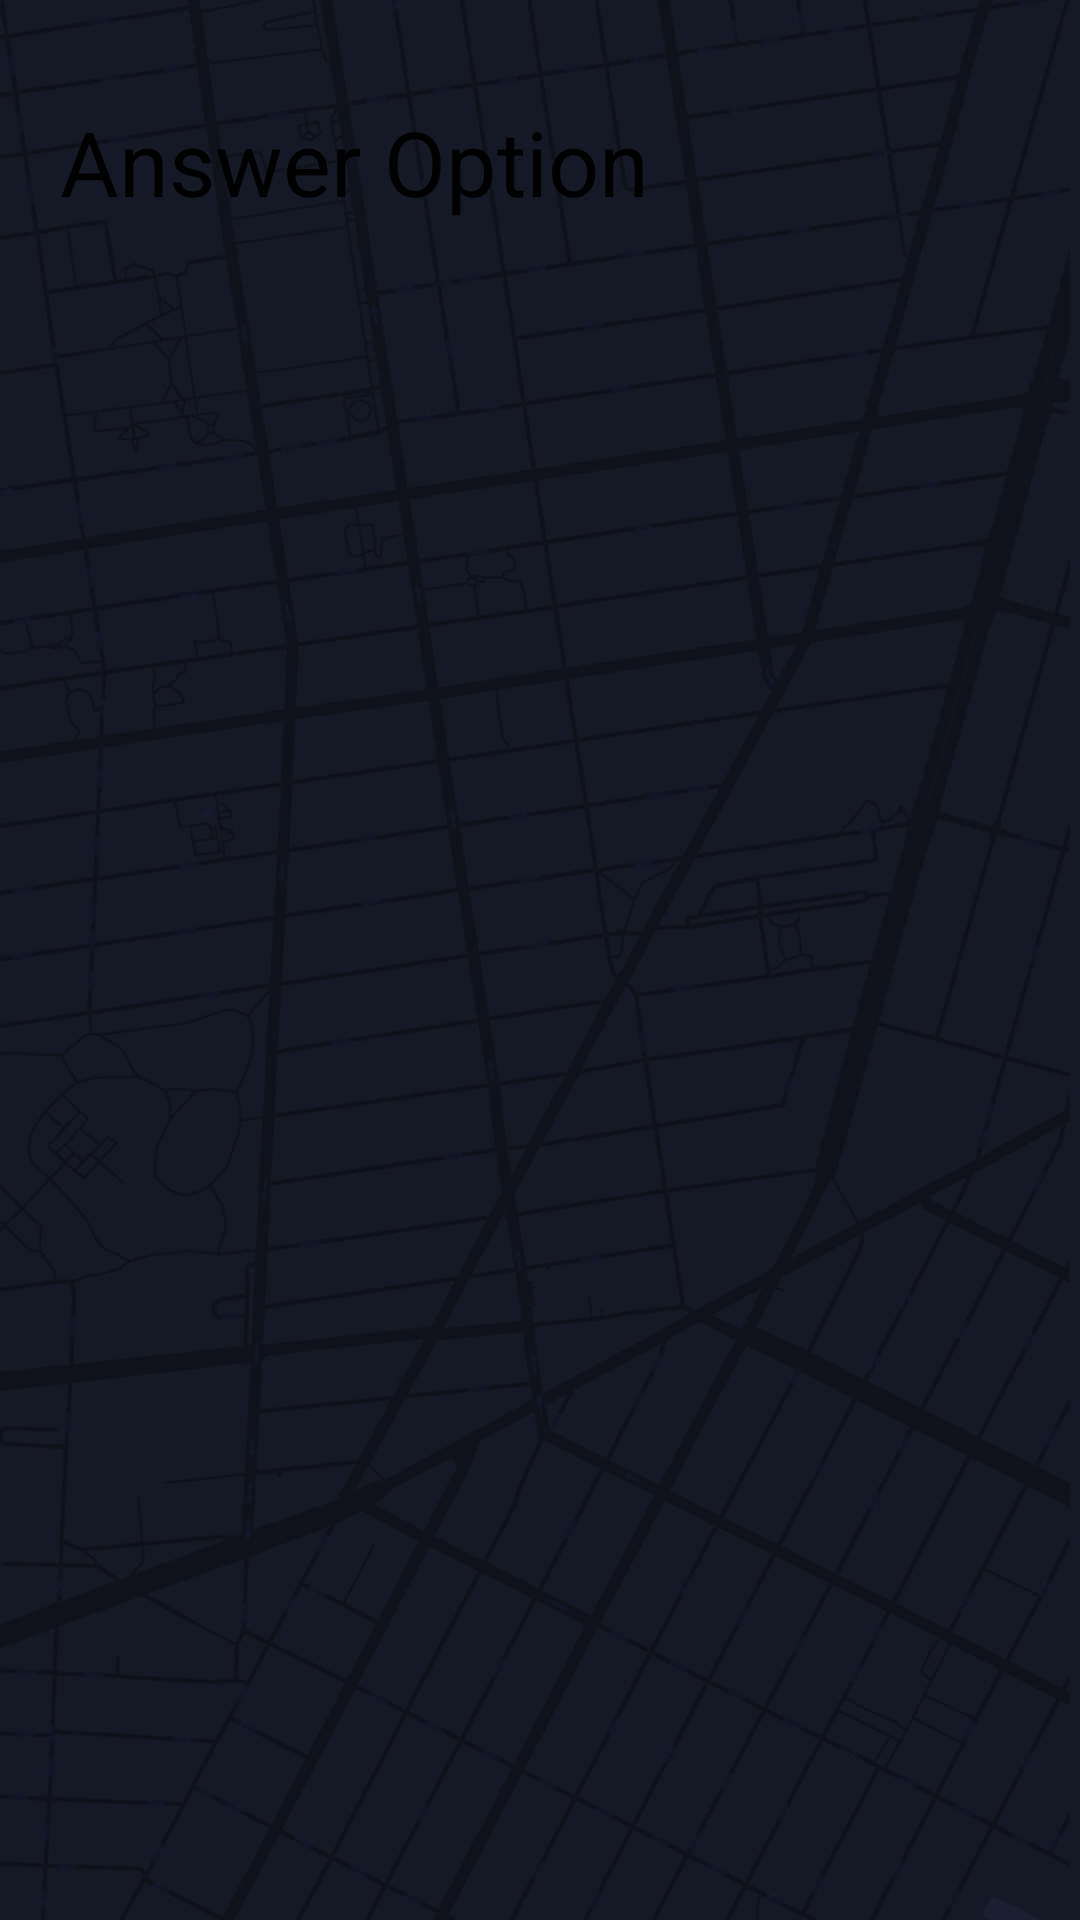

Here is an Android app screen rendered from its layout file. Give the layout XML and the strings, colors and styles it references.
<!-- AndroidManifest.xml: application theme MyTheme -->
<!-- res/layout/layout_listitem.xml -->
<?xml version="1.0" encoding="utf-8"?>
<LinearLayout xmlns:android="http://schemas.android.com/apk/res/android"
    android:orientation="vertical" android:layout_width="match_parent"
    android:layout_height="match_parent"
    android:id="@+id/parentLayout">

    <TextView
        android:id="@+id/questionText"
        android:layout_width="fill_parent"
        android:layout_height="68dp"
        android:layout_marginStart="20dp"
        android:layout_marginTop="20dp"
        android:layout_marginEnd="20dp"
        android:gravity="center_vertical"
        android:text="Answer Option"
        android:textColor="#000000"
        android:textSize="30dp" />
</LinearLayout>
<!-- resources referenced by this layout -->
<resources>
  <style name="MyTheme" parent="Theme.AppCompat.NoActionBar">
          <item name="android:windowActionBar">false</item>
          <item name="android:windowBackground">@drawable/background_map</item>
          <item name="colorPrimary">@color/colorPrimary</item>
          <item name="colorPrimaryDark">@color/colorPrimaryDark</item>
          <item name="colorAccent">@color/colorAccent</item>
          <item name="android:buttonStyle">@drawable/roundedbutton
          </item>
      </style>
  <!-- drawable background_map: jpg bitmap (drawable, 89402 bytes) -->
  <color name="colorPrimary">#FF5945</color>
  <color name="colorPrimaryDark">#D81B60</color>
  <color name="colorAccent">#D81B60</color>
  <!-- drawable roundedbutton (drawable) -->
  <?xml version="1.0" encoding="utf-8"?>
  <selector xmlns:android="http://schemas.android.com/apk/res/android">
      <item>
          <shape android:shape="rectangle">
              
              <solid android:color="#00000000" />
              
              <stroke android:width="2dp" android:color="#FFE91E63" />
  
              
              <corners android:radius="3dp" />
  
          </shape>
      </item>
  </selector>
</resources>
